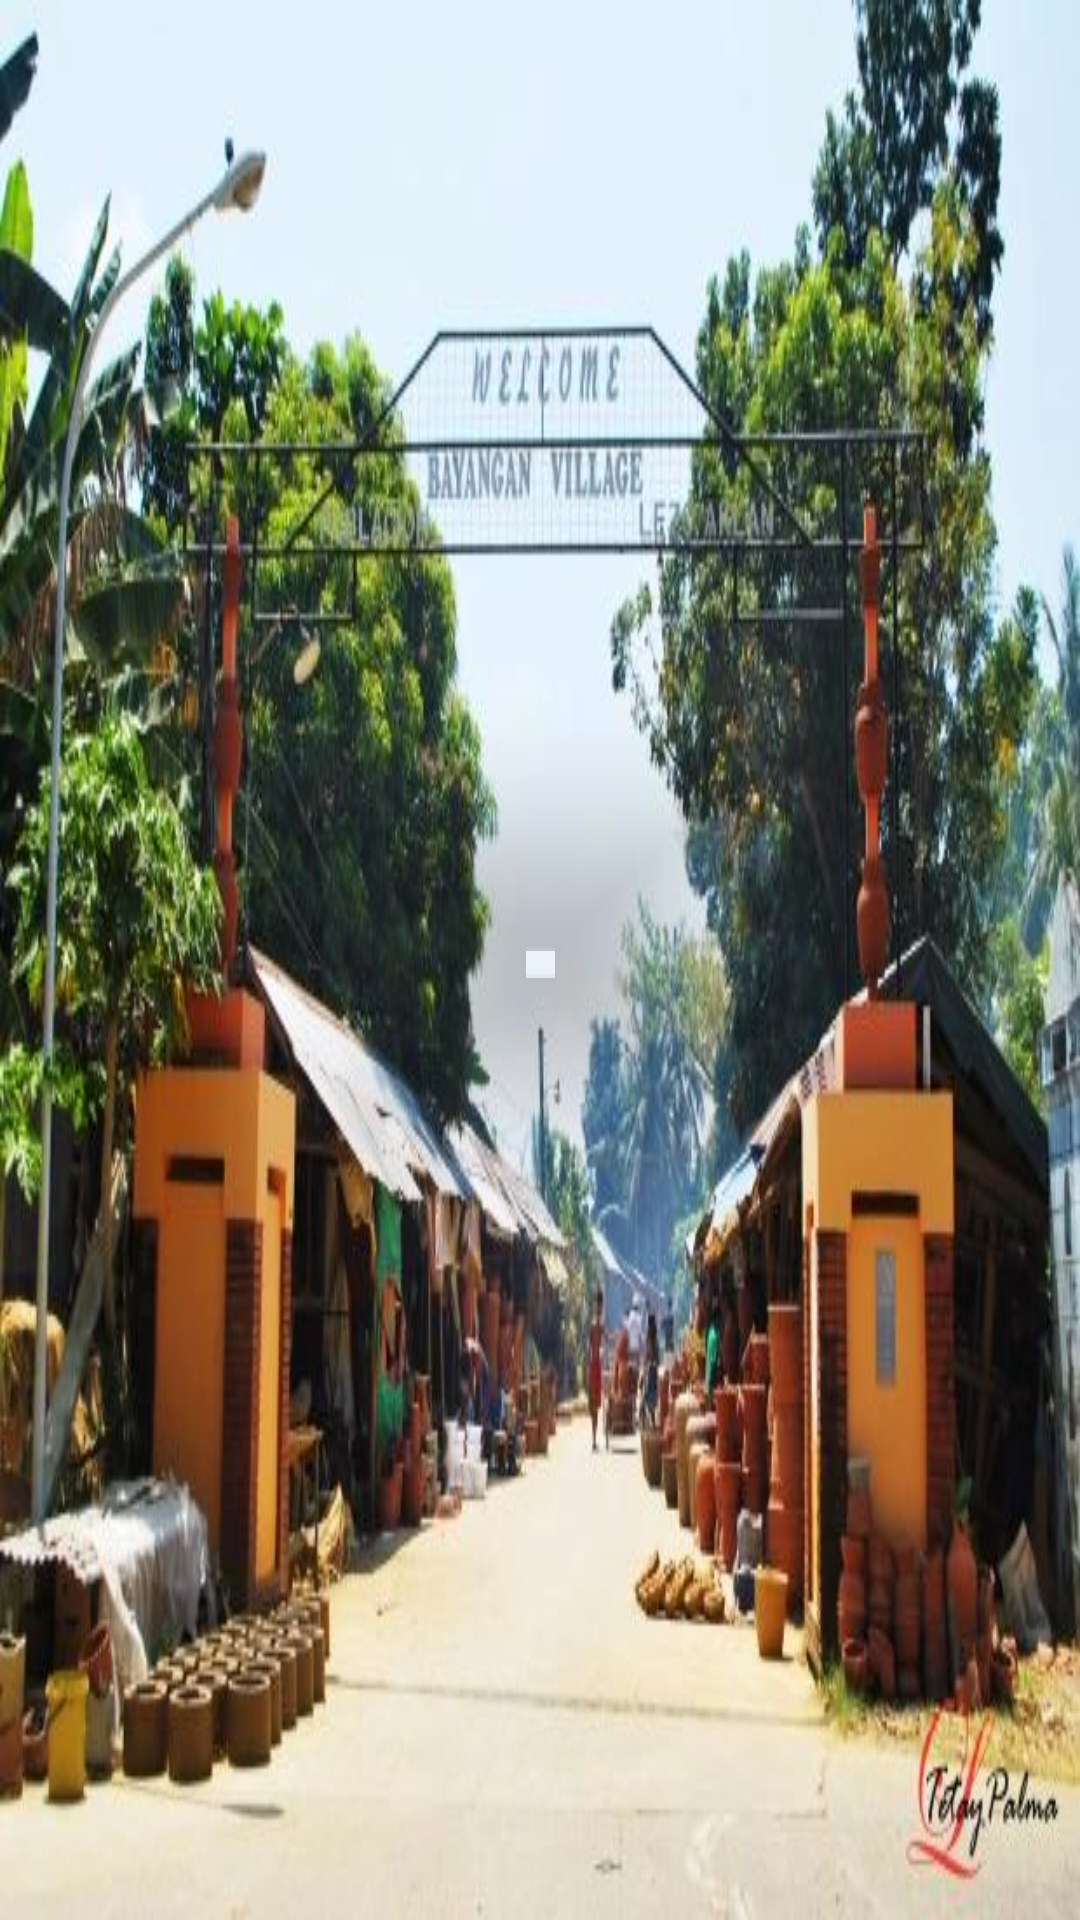

Reconstruct the res/layout file that produces this screen, plus the resources it refers to.
<!-- AndroidManifest.xml: application theme Theme.Cladus -->
<!-- res/layout/fragment_home.xml -->
<?xml version="1.0" encoding="utf-8"?>
<androidx.constraintlayout.widget.ConstraintLayout xmlns:android="http://schemas.android.com/apk/res/android"
    xmlns:app="http://schemas.android.com/apk/res-auto"
    xmlns:tools="http://schemas.android.com/tools"
    android:layout_width="match_parent"
    android:layout_height="match_parent"
    android:background="@drawable/start_screen"
    tools:context=".ui.home.HomeFragment">

    <Button
        android:id="@+id/button"
        android:layout_width="195dp"
        android:layout_height="195dp"
        android:backgroundTint="@android:color/transparent"
        android:foreground="@drawable/ic_start_button"
        app:layout_constraintBottom_toBottomOf="parent"
        app:layout_constraintEnd_toEndOf="parent"
        app:layout_constraintHorizontal_bias="0.5"
        app:layout_constraintStart_toStartOf="parent"
        app:layout_constraintTop_toTopOf="parent" />
</androidx.constraintlayout.widget.ConstraintLayout>
<!-- resources referenced by this layout -->
<resources>
  <!-- drawable start_screen: jpg bitmap (drawable-v24, 60586 bytes) -->
  <style name="Theme.Cladus" parent="Theme.MaterialComponents.DayNight.DarkActionBar">
          
          <item name="colorPrimary">@android:color/white</item>
          <item name="colorPrimaryVariant">@android:color/white</item>
          <item name="colorOnPrimary">@color/white</item>
          
          <item name="colorSecondary">@color/teal_200</item>
          <item name="colorSecondaryVariant">@color/teal_700</item>
          <item name="colorOnSecondary">@color/black</item>
          
          <item name="android:statusBarColor" tools:targetApi="l">?attr/colorPrimaryVariant</item>
          
      </style>
  <!-- not gathered from this repository: default colours our renderer supplied (Android Studio template values) -->
  <color name="teal_200">#FF03DAC5</color>
  <color name="teal_700">#FF018786</color>
  <color name="black">#FF000000</color>
  <color name="white">#FFFFFFFF</color>
</resources>
